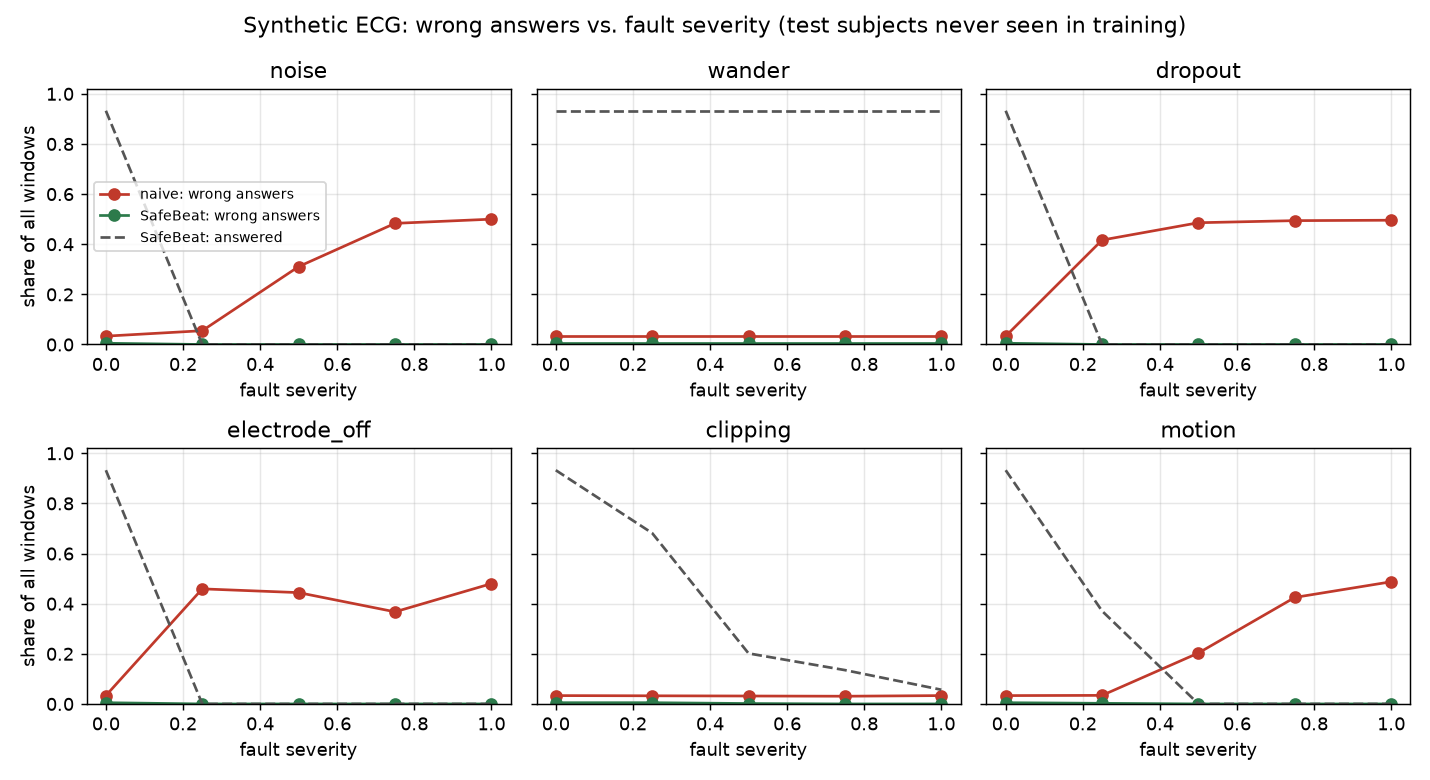

Data behind this chart, as committed beside it:
fault, severity, naive_wrong_rate, safebeat_answer_rate, safebeat_wrong_rate, safebeat_acc_on_answered
noise, 0.0, 0.0333, 0.9325, 0.005, 0.9946
noise, 0.25, 0.055, 0.0, 0.0, nan
noise, 0.5, 0.3108, 0.0, 0.0, nan
noise, 0.75, 0.4833, 0.0, 0.0, nan
noise, 1.0, 0.5, 0.0, 0.0, nan
wander, 0.0, 0.0333, 0.9325, 0.005, 0.9946
wander, 0.25, 0.0333, 0.9325, 0.005, 0.9946
wander, 0.5, 0.0333, 0.9325, 0.005, 0.9946
wander, 0.75, 0.0333, 0.9325, 0.005, 0.9946
wander, 1.0, 0.0333, 0.9325, 0.005, 0.9946
dropout, 0.0, 0.0333, 0.9325, 0.005, 0.9946
dropout, 0.25, 0.4167, 0.0, 0.0, nan
dropout, 0.5, 0.4858, 0.0, 0.0, nan
dropout, 0.75, 0.4942, 0.0, 0.0, nan
dropout, 1.0, 0.4958, 0.0, 0.0, nan
electrode_off, 0.0, 0.0333, 0.9325, 0.005, 0.9946
electrode_off, 0.25, 0.4592, 0.0, 0.0, nan
electrode_off, 0.5, 0.4442, 0.0, 0.0, nan
electrode_off, 0.75, 0.3675, 0.0, 0.0, nan
electrode_off, 1.0, 0.48, 0.0, 0.0, nan
clipping, 0.0, 0.0333, 0.9325, 0.005, 0.9946
clipping, 0.25, 0.0325, 0.6817, 0.005, 0.9927
clipping, 0.5, 0.0317, 0.2017, 0.0017, 0.9917
clipping, 0.75, 0.0308, 0.135, 0.0, 1.0
clipping, 1.0, 0.0333, 0.0567, 0.0, 1.0
motion, 0.0, 0.0333, 0.9325, 0.005, 0.9946
motion, 0.25, 0.0342, 0.3708, 0.0025, 0.9933
motion, 0.5, 0.2033, 0.0, 0.0, nan
motion, 0.75, 0.425, 0.0, 0.0, nan
motion, 1.0, 0.4875, 0.0, 0.0, nan
